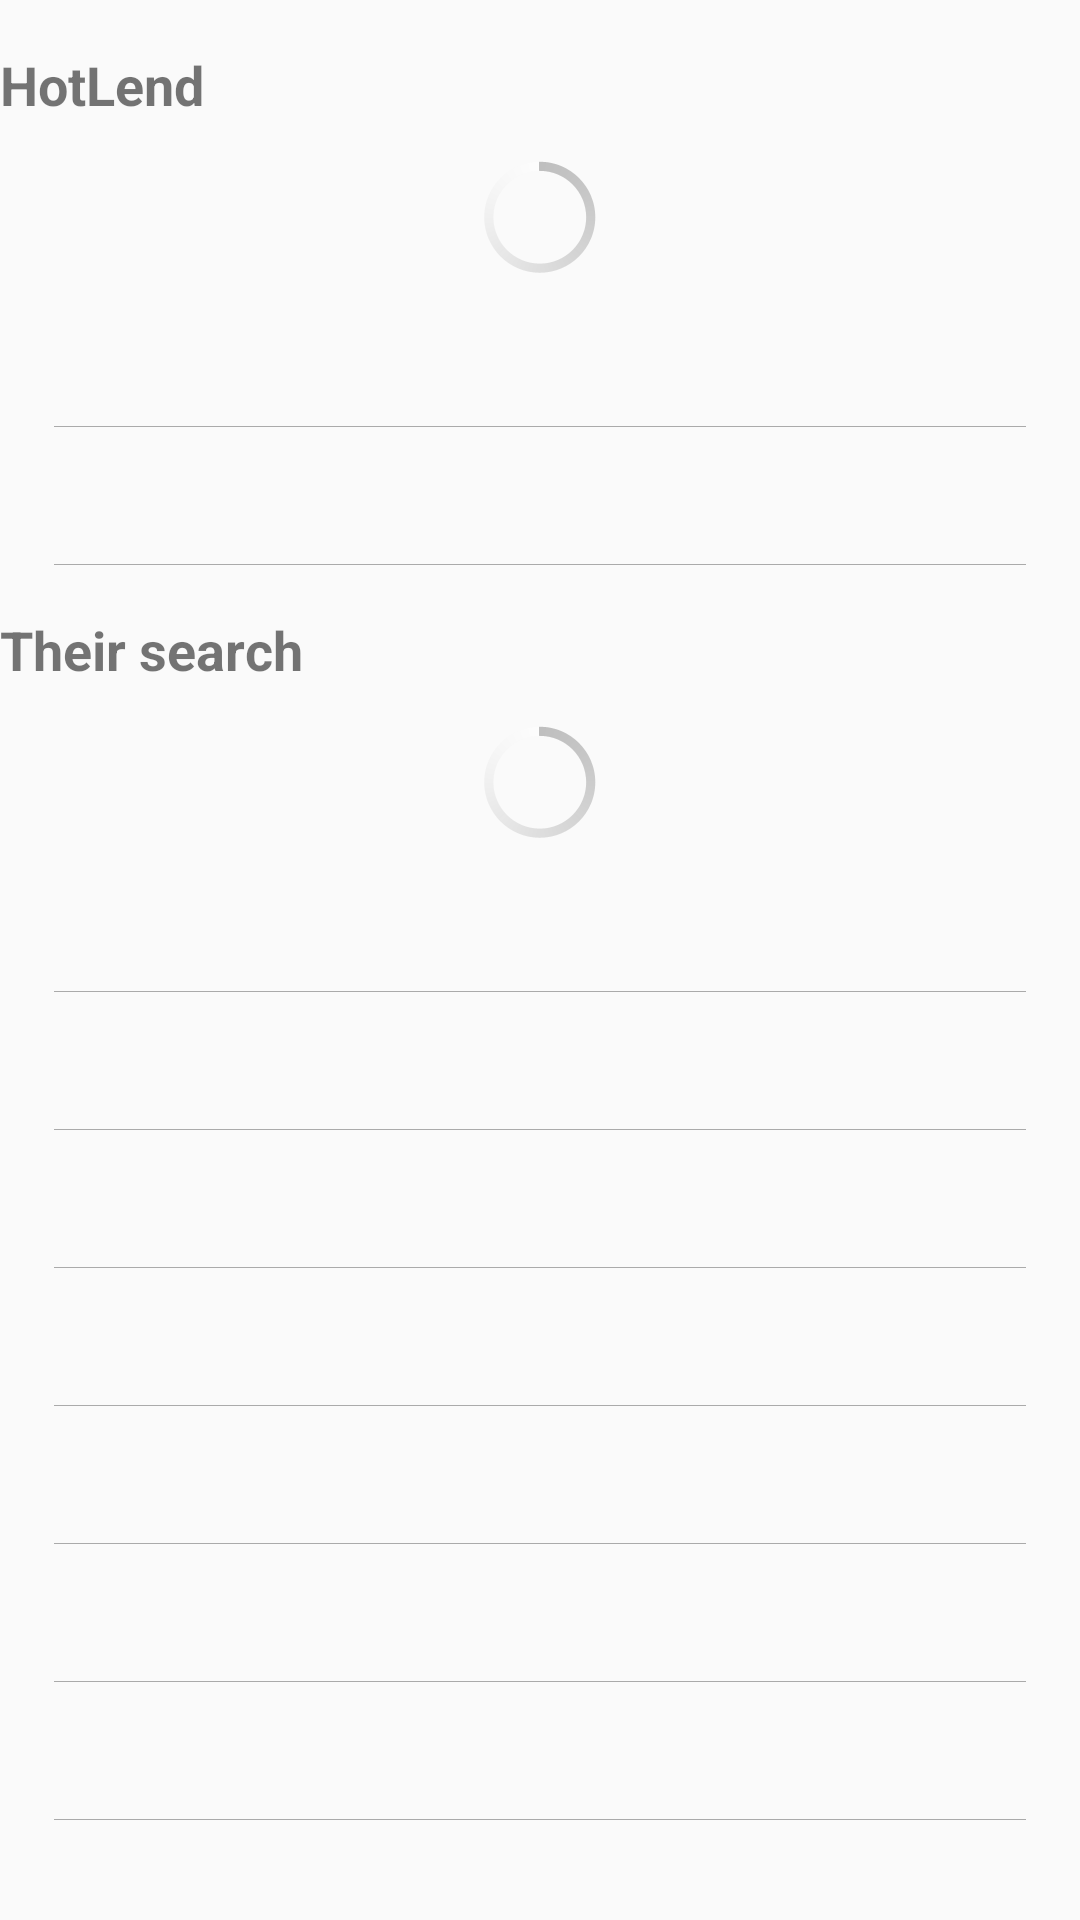

Produce the Android XML layout that renders to this screen, including the resource entries it uses.
<!-- AndroidManifest.xml: application theme AppTheme -->
<!-- res/layout/layout_index_content.xml -->
<?xml version="1.0" encoding="utf-8"?>
<LinearLayout xmlns:android="http://schemas.android.com/apk/res/android"
    android:id="@+id/index_content_root"
    android:layout_width="match_parent"
    android:layout_height="wrap_content"
    android:clickable="true"
    android:orientation="vertical"
    android:paddingBottom="16dp">


    
    <TextView
        android:layout_width="match_parent"
        android:layout_height="wrap_content"
        android:layout_marginBottom="8dp"
        android:layout_marginTop="16dp"
        android:text="@string/cat_hot_lend"
        android:textSize="18sp"
        android:textStyle="bold" />

    <ProgressBar
        android:id="@+id/progress_bar_main"
        style="@android:style/Widget.Holo.ProgressBar"
        android:layout_width="match_parent"
        android:layout_height="wrap_content"
        android:indeterminate="true" />

    <TextView
        android:id="@+id/hot_lend_0"
        style="@style/TextViewStyle" />

    <View
        android:layout_width="match_parent"
        android:layout_height="1px"
        android:layout_marginLeft="18dp"
        android:layout_marginRight="18dp"
        android:background="@android:color/darker_gray" />

    <TextView
        android:id="@+id/hot_lend_1"
        style="@style/TextViewStyle" />

    <View
        android:layout_width="match_parent"
        android:layout_height="1px"
        android:layout_marginLeft="18dp"
        android:layout_marginRight="18dp"
        android:background="@android:color/darker_gray" />

    
    <TextView
        android:layout_width="match_parent"
        android:layout_height="wrap_content"
        android:layout_marginBottom="8dp"
        android:layout_marginTop="16dp"
        android:text="@string/cat_their_search"
        android:textSize="18sp"
        android:textStyle="bold" />

    <ProgressBar
        android:id="@+id/progress_bar_main1"
        style="@android:style/Widget.Holo.ProgressBar"
        android:layout_width="match_parent"
        android:layout_height="wrap_content"
        android:indeterminate="true" />

    <TextView
        android:id="@+id/their_search_0"
        style="@style/TextViewStyle" />

    <View
        android:layout_width="match_parent"
        android:layout_height="1px"
        android:layout_marginLeft="18dp"
        android:layout_marginRight="18dp"
        android:background="@android:color/darker_gray" />

    <TextView
        android:id="@+id/their_search_1"
        style="@style/TextViewStyle" />

    <View
        android:layout_width="match_parent"
        android:layout_height="1px"
        android:layout_marginLeft="18dp"
        android:layout_marginRight="18dp"
        android:background="@android:color/darker_gray" />

    <TextView
        android:id="@+id/their_search_2"
        style="@style/TextViewStyle" />

    <View
        android:layout_width="match_parent"
        android:layout_height="1px"
        android:layout_marginLeft="18dp"
        android:layout_marginRight="18dp"
        android:background="@android:color/darker_gray" />

    <TextView
        android:id="@+id/their_search_3"
        style="@style/TextViewStyle" />

    <View
        android:layout_width="match_parent"
        android:layout_height="1px"
        android:layout_marginLeft="18dp"
        android:layout_marginRight="18dp"
        android:background="@android:color/darker_gray" />

    <TextView
        android:id="@+id/their_search_4"
        style="@style/TextViewStyle" />

    <View
        android:layout_width="match_parent"
        android:layout_height="1px"
        android:layout_marginLeft="18dp"
        android:layout_marginRight="18dp"
        android:background="@android:color/darker_gray" />

    <TextView
        android:id="@+id/their_search_5"
        style="@style/TextViewStyle" />

    <View
        android:layout_width="match_parent"
        android:layout_height="1px"
        android:layout_marginLeft="18dp"
        android:layout_marginRight="18dp"
        android:background="@android:color/darker_gray" />

    <TextView
        android:id="@+id/their_search_6"
        style="@style/TextViewStyle" />

    <View
        android:layout_width="match_parent"
        android:layout_height="1px"
        android:layout_marginLeft="18dp"
        android:layout_marginRight="18dp"
        android:background="@android:color/darker_gray" />

    <TextView
        android:id="@+id/their_search_7"
        style="@style/TextViewStyle" />

    <View
        android:layout_width="match_parent"
        android:layout_height="1px"
        android:layout_marginLeft="18dp"
        android:layout_marginRight="18dp"
        android:background="@android:color/darker_gray" />

    <TextView
        android:id="@+id/their_search_8"
        style="@style/TextViewStyle" />

    <View
        android:layout_width="match_parent"
        android:layout_height="1px"
        android:layout_marginLeft="18dp"
        android:layout_marginRight="18dp"
        android:background="@android:color/darker_gray" />

    <TextView
        android:id="@+id/their_search_9"
        style="@style/TextViewStyle" />

    <View
        android:layout_width="match_parent"
        android:layout_height="1px"
        android:layout_marginLeft="18dp"
        android:layout_marginRight="18dp"
        android:background="@android:color/darker_gray" />

</LinearLayout>
<!-- resources referenced by this layout -->
<resources>
  <string name="cat_hot_lend">HotLend</string>
  <string name="cat_their_search">Their search</string>
  <style name="TextViewStyle">
          <item name="android:background">@drawable/bg_item</item>
          <item name="android:layout_height">wrap_content</item>
          <item name="android:layout_width">match_parent</item>
          <item name="android:layout_marginLeft">16dp</item>
          <item name="android:layout_marginRight">16dp</item>
          <item name="android:paddingTop">12dp</item>
          <item name="android:paddingBottom">12dp</item>
          <item name="android:textSize">16sp</item>
      </style>
  <style name="AppTheme" parent="Theme.AppCompat.Light.DarkActionBar">
          
          <item name="colorPrimary">@color/colorPrimary</item>
          <item name="colorPrimaryDark">@color/colorPrimaryDark</item>
          <item name="colorAccent">@color/grey_500</item>
      </style>
  <!-- drawable bg_item (drawable) -->
  <?xml version="1.0" encoding="utf-8"?>
  <selector xmlns:android="http://schemas.android.com/apk/res/android">
  
      <item android:state_pressed="true" android:drawable="@color/grey_100"/>
      <item android:state_selected="true" android:drawable="@color/grey_100"/>
      <item android:state_checkable="true" android:drawable="@color/grey_100"/>
  
  </selector>
  <color name="colorPrimary">#07b2d9</color>
  <color name="colorPrimaryDark">#07b2d9</color>
  <color name="grey_500">#9e9e9e</color>
  <color name="grey_100">#f5f5f5</color>
</resources>
